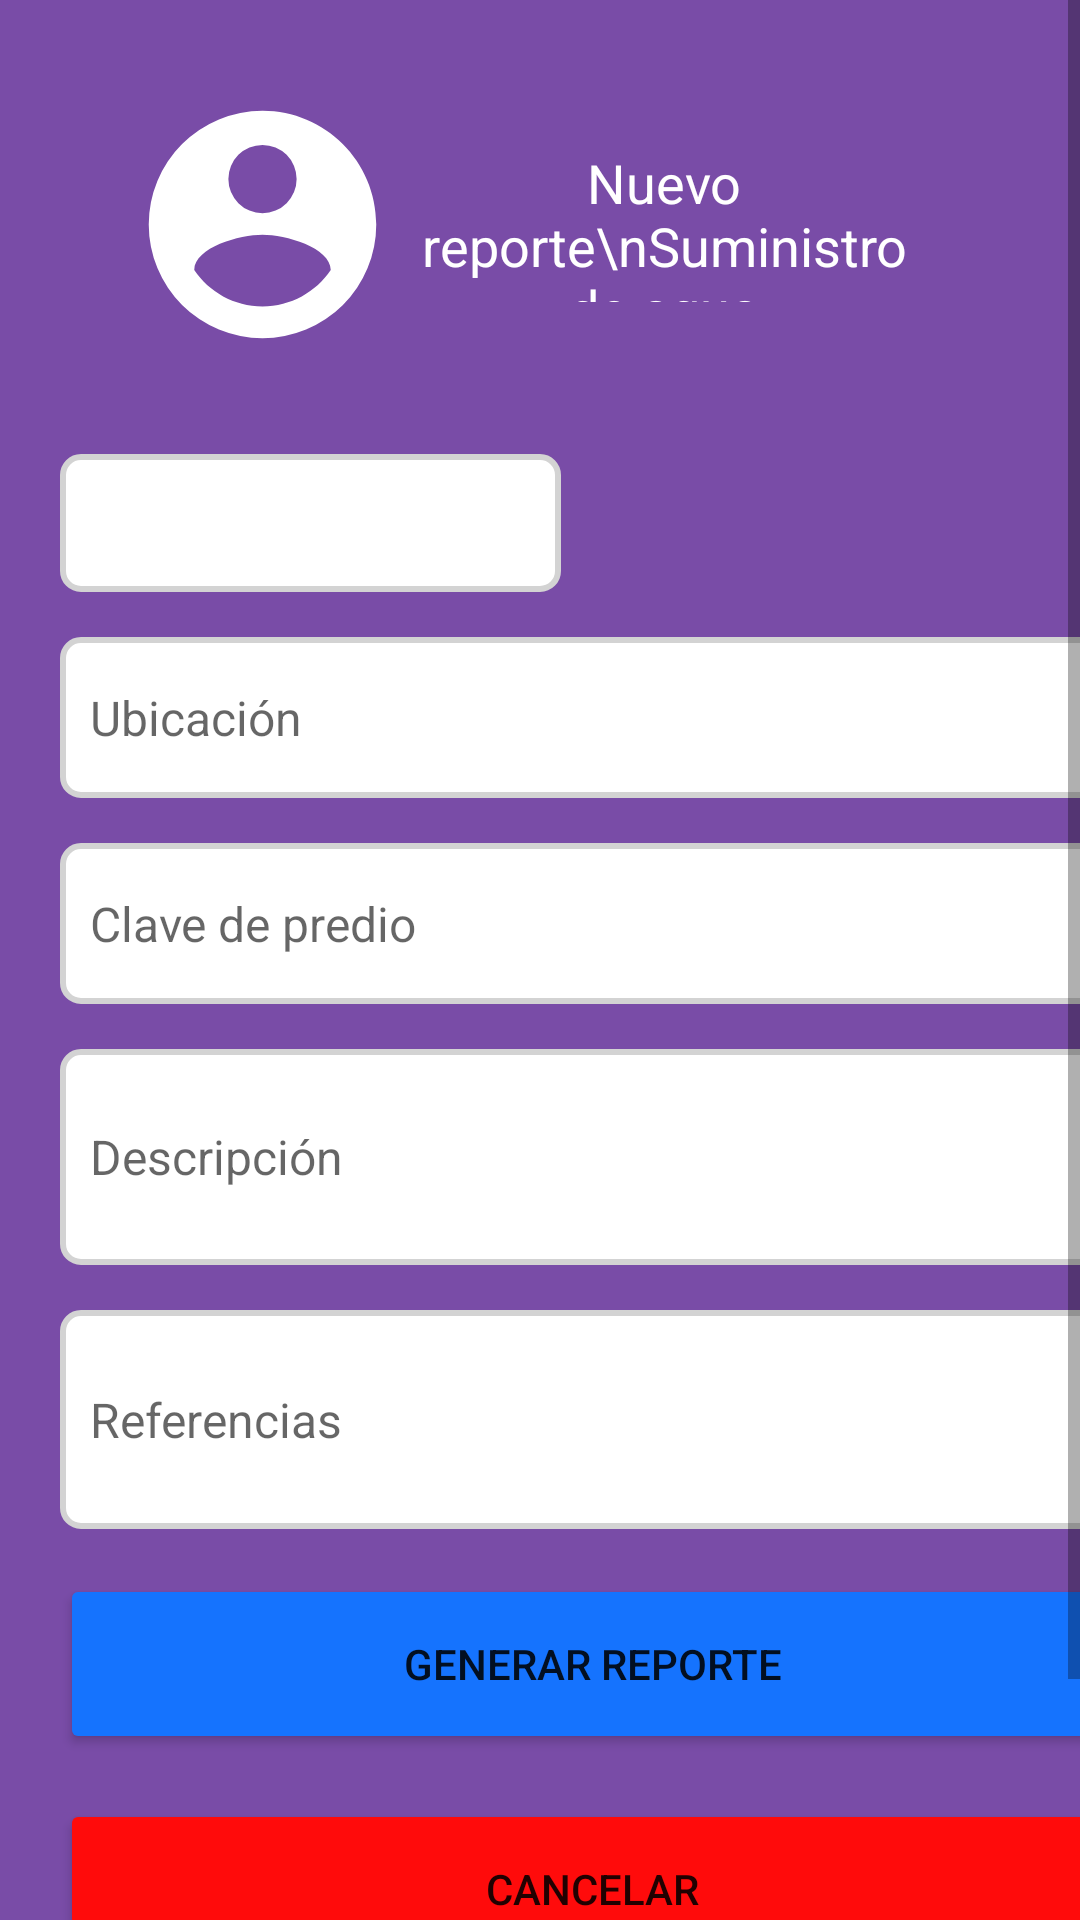

The Android layout XML behind this screen, and the referenced resources:
<!-- AndroidManifest.xml: application theme noKeyboardOnStart -->
<!-- res/layout/activity_reporte_suministro_agua.xml -->
<?xml version="1.0" encoding="utf-8"?>
<ScrollView xmlns:android="http://schemas.android.com/apk/res/android"
    xmlns:app="http://schemas.android.com/apk/res-auto"
    xmlns:tools="http://schemas.android.com/tools"
    android:layout_width="match_parent"
    android:layout_height="match_parent"
    tools:context=".reporte_suministro_agua"
    android:background="@color/morado_vialidolid">

    <androidx.constraintlayout.widget.ConstraintLayout
        android:layout_width="match_parent"
        android:layout_height="wrap_content">

        <Spinner
            android:id="@+id/spSA"
            android:layout_width="167dp"
            android:layout_height="46dp"
            android:layout_marginTop="31dp"
            android:layout_marginBottom="15dp"
            android:background="@drawable/form_bg"
            app:layout_constraintBottom_toTopOf="@+id/etUbicacionAP"
            app:layout_constraintEnd_toEndOf="@+id/etUbicacionAP"
            app:layout_constraintHorizontal_bias="0.0"
            app:layout_constraintStart_toStartOf="@+id/etUbicacionAP"
            app:layout_constraintTop_toBottomOf="@+id/imageView"
            app:layout_constraintVertical_bias="0.0" />

        <TextView
            android:id="@+id/textView2"
            android:layout_width="185dp"
            android:layout_height="52dp"
            android:text="Nuevo reporte\nSuministro de agua"
            android:textAlignment="center"
            android:textColor="@color/white"
            android:textSize="18dp"
            app:layout_constraintBottom_toBottomOf="@+id/imageView"
            app:layout_constraintStart_toEndOf="@+id/imageView" app:layout_constraintTop_toTopOf="@+id/imageView"
            android:layout_marginEnd="72dp" app:layout_constraintEnd_toEndOf="parent"/>


        <ImageView
            android:id="@+id/imageView"
            android:layout_width="135dp"
            android:layout_height="91dp"
            android:tint="#FFFFFF"
            app:layout_constraintStart_toStartOf="@+id/guideline9"
            app:layout_constraintTop_toTopOf="@+id/guideline7"
            app:srcCompat="@drawable/account_circle" />

        <EditText
            android:id="@+id/etDescripcionAP"
            style="@style/form"
            android:layout_width="355dp"
            android:layout_height="72dp"
            android:layout_marginTop="15dp"
            android:hint="Descripción"
            app:layout_constraintEnd_toEndOf="@+id/eteClavPredio"
            app:layout_constraintStart_toStartOf="@+id/eteClavPredio"
            app:layout_constraintTop_toBottomOf="@+id/eteClavPredio" />

        <EditText
            android:id="@+id/etReferenciasAP"
            style="@style/form"
            android:layout_width="355dp"
            android:layout_height="73dp"
            android:layout_marginTop="15dp"
            android:hint="Referencias"
            app:layout_constraintEnd_toEndOf="@+id/etDescripcionAP"
            app:layout_constraintStart_toStartOf="@+id/etDescripcionAP"
            app:layout_constraintTop_toBottomOf="@+id/etDescripcionAP" />

        <Button
            android:id="@+id/btCancelar"
            style="@style/button"
            android:layout_marginTop="15dp"
            android:backgroundTint="#FF0B0B"
            android:text="Cancelar"
            app:layout_constraintEnd_toEndOf="@+id/btGReporte"
            app:layout_constraintStart_toStartOf="@+id/btGReporte"
            app:layout_constraintTop_toBottomOf="@+id/btGReporte" />
        <EditText
            android:id="@+id/etUbicacionAP"
            style="@style/form"
            android:layout_width="wrap_content"
            android:layout_height="wrap_content"
            android:hint="Ubicación"
            app:layout_constraintTop_toTopOf="@+id/guideline8" app:layout_constraintStart_toStartOf="@+id/guideline9"/>

        <EditText
            android:id="@+id/eteClavPredio"
            style="@style/form"
            android:layout_width="wrap_content"
            android:layout_height="wrap_content"
            android:layout_marginTop="15dp"
            android:hint="Clave de predio"
            app:layout_constraintBottom_toTopOf="@+id/etDescripcionAP"
            app:layout_constraintEnd_toEndOf="@+id/etUbicacionAP"
            app:layout_constraintStart_toStartOf="@+id/etUbicacionAP"
            app:layout_constraintTop_toBottomOf="@+id/etUbicacionAP" />

        <Button
            android:id="@+id/btGReporte"
            style="@style/button"
            android:layout_marginTop="15dp"
            android:backgroundTint="#1573fe"
            android:onClick="insertar"
            android:text="Generar Reporte"
            app:layout_constraintEnd_toEndOf="@+id/etReferenciasAP"
            app:layout_constraintStart_toStartOf="@+id/etReferenciasAP"
            app:layout_constraintTop_toBottomOf="@+id/etReferenciasAP" />
        <androidx.constraintlayout.widget.Guideline
            android:id="@+id/guideline7"
            android:layout_width="wrap_content"
            android:layout_height="wrap_content"
            android:orientation="horizontal"
            app:layout_constraintGuide_percent="0.04" />

        <androidx.constraintlayout.widget.Guideline
            android:id="@+id/guideline8"
            android:layout_width="wrap_content"
            android:layout_height="wrap_content"
            android:orientation="horizontal"
            app:layout_constraintGuide_percent="0.29" />

        <androidx.constraintlayout.widget.Guideline
            android:id="@+id/guideline9"
            android:layout_width="wrap_content"
            android:layout_height="wrap_content"
            android:orientation="vertical"
            app:layout_constraintGuide_begin="20dp" />

    </androidx.constraintlayout.widget.ConstraintLayout>
</ScrollView>
<!-- resources referenced by this layout -->
<resources>
  <color name="morado_vialidolid">#FF794CA7</color>
  <color name="white">#FFFFFFFF</color>
  <!-- drawable account_circle (drawable) -->
  <vector xmlns:android="http://schemas.android.com/apk/res/android" android:height="24dp" android:width="24dp" android:viewportWidth="24" android:viewportHeight="24"><path android:fillColor="#ffffff" android:pathData="M12,19.2C9.5,19.2 7.29,17.92 6,16C6.03,14 10,12.9 12,12.9C14,12.9 17.97,14 18,16C16.71,17.92 14.5,19.2 12,19.2M12,5A3,3 0 0,1 15,8A3,3 0 0,1 12,11A3,3 0 0,1 9,8A3,3 0 0,1 12,5M12,2A10,10 0 0,0 2,12A10,10 0 0,0 12,22A10,10 0 0,0 22,12C22,6.47 17.5,2 12,2Z" /></vector>
  <!-- drawable form_bg (drawable) -->
  <?xml version="1.0" encoding="utf-8"?>
  <selector xmlns:android="http://schemas.android.com/apk/res/android">
      <item>
          <shape android:shape="rectangle">
              <solid android:color="@color/white"/>
              <corners android:radius="6dp"/>
              <stroke android:color="#d3d3d3 " android:width="2dp"/>
          </shape>
      </item>
  
  </selector>
  <style name="button">
          <item name="android:layout_width">355dp</item>
          <item name="android:layout_height">60dp</item>
  
      </style>
  <style name="form">
          <item name="android:background">@drawable/form_bg</item>
          <item name="android:paddingTop">16dp</item>
          <item name="android:paddingBottom">16dp</item>
          <item name="android:paddingLeft">10dp</item>
          <item name="android:paddingRight">32dp</item>
          <item name="android:textSize">16dp</item>
          <item name="android:width">355dp</item>
          <item name="android:ems">19</item>
      </style>
  <style name="noKeyboardOnStart" parent="Theme.Vialidolid">
          <item name="android:windowSoftInputMode">stateHidden</item>
      </style>
  <style name="Theme.Vialidolid" parent="Theme.MaterialComponents.Light.NoActionBar">
          
          <item name="colorPrimary">@color/morado_vialidolid</item>
          <item name="colorPrimaryVariant">@color/morado_vialidolid</item>
          <item name="colorOnPrimary">@color/white</item>
          
          <item name="colorSecondary">@color/teal_200</item>
          <item name="colorSecondaryVariant">@color/teal_700</item>
          <item name="colorOnSecondary">@color/morado_vialidolid</item>
          
          <item name="android:statusBarColor">?attr/colorPrimaryVariant</item>
          <item name="android:navigationBarColor">?attr/colorPrimaryVariant</item>
          
      </style>
  <color name="teal_200">#FF03DAC5</color>
  <color name="teal_700">#FF018786</color>
</resources>
